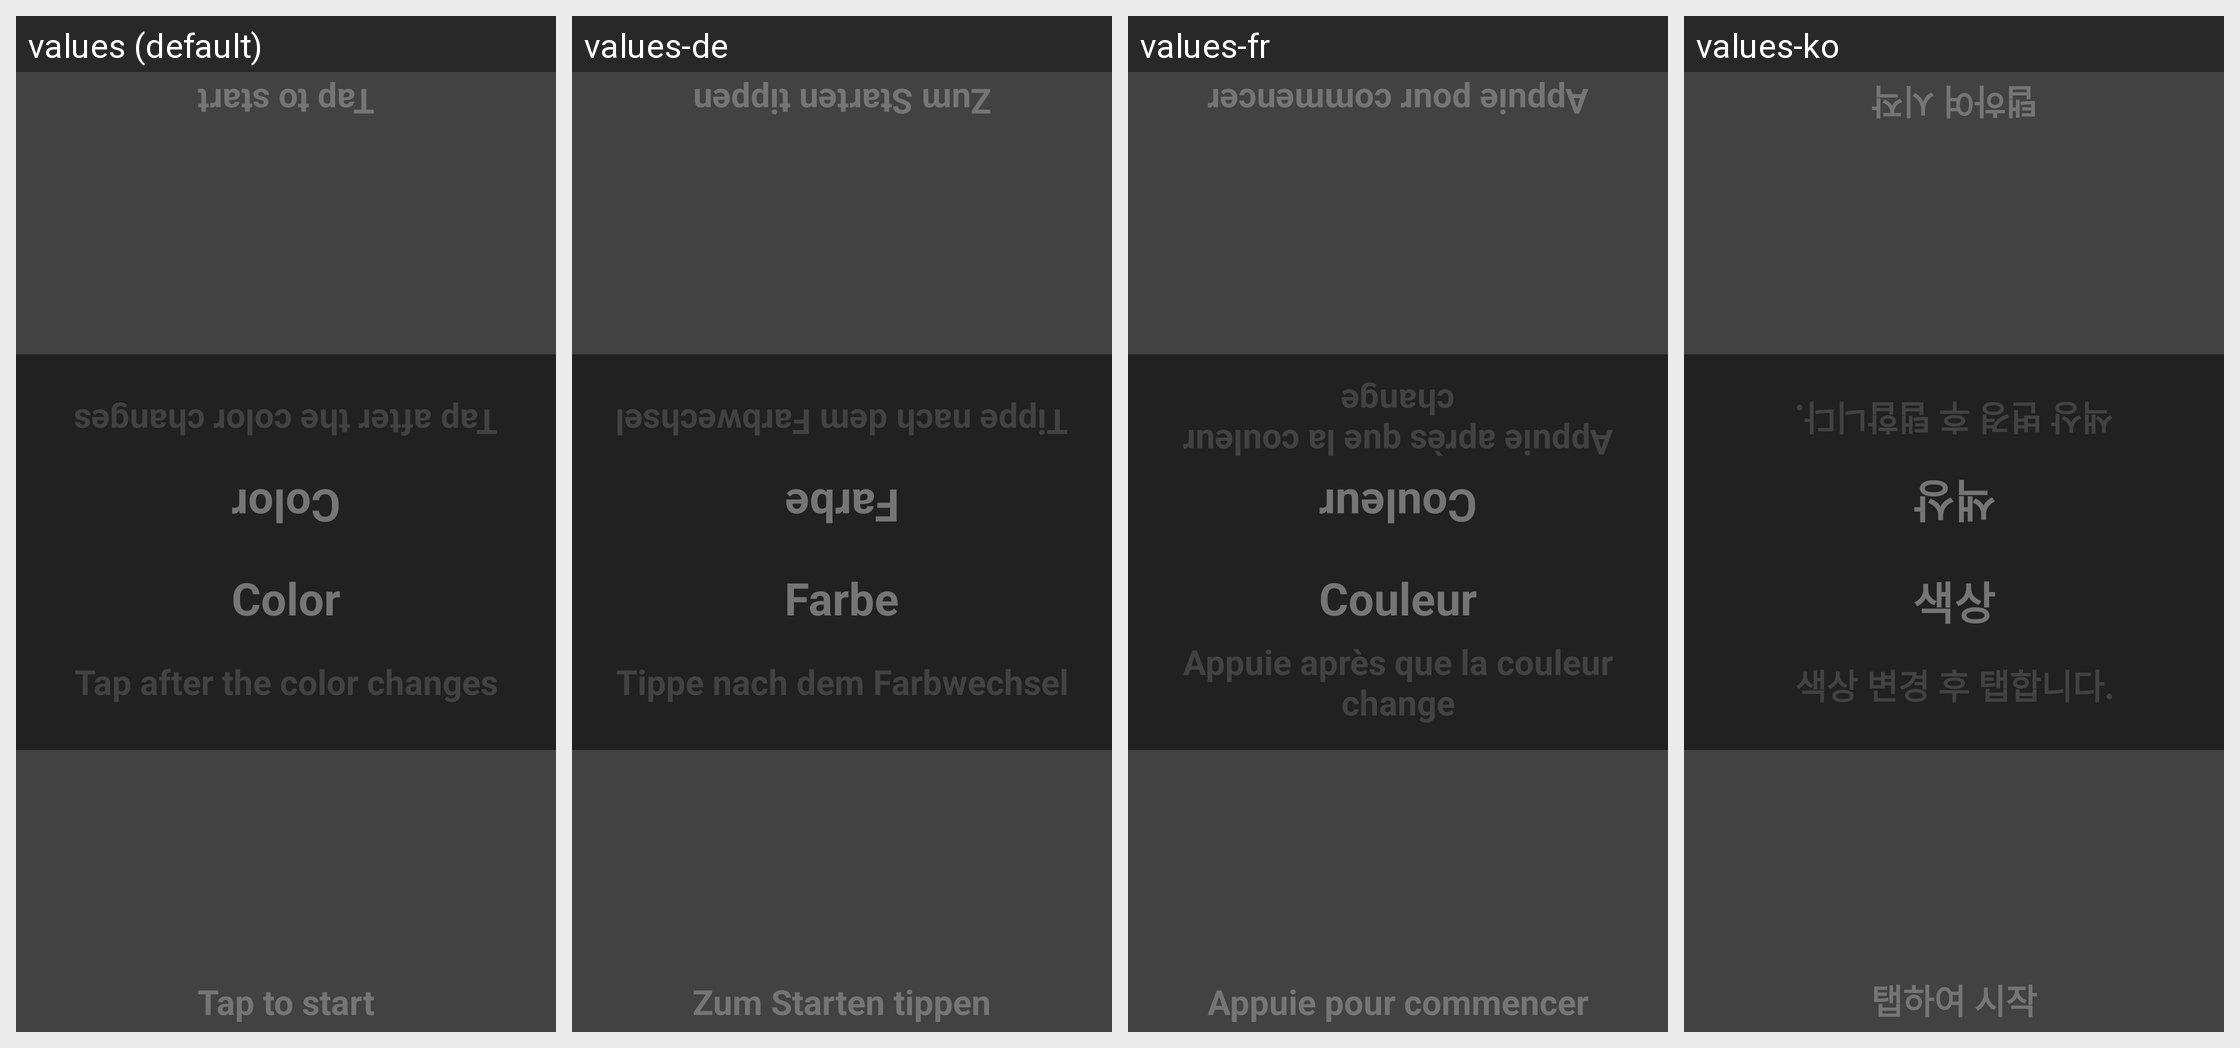

Locale-by-locale string values for the Android screen shown in this grid:
Android screen res/layout/match.xml rendered under 4 locales, left to right: values (default), values-de, values-fr, values-ko. Device: Nexus 5 (rendered at 1080×1920; each locale shown at half size, 540×960, under a caption strip naming it); theme AppTheme.
Other locales in the repository, not shown: values-ar, values-es, values-ja, values-pt, values-ru, values-zh.
Strings drawn on this screen, with the default value and each locale's value (text and hints the layout hard-codes, and strings that could not be matched under every locale, appear in the picture but are not listed):

player_not_ready
  values: Tap to start
  values-de: Zum Starten tippen
  values-fr: Appuie pour commencer
  values-ko: 탭하여 시작

level_color_name
  values: Color
  values-de: Farbe
  values-fr: Couleur
  values-ko: 색상

level_color_description
  values: Tap after the color changes
  values-de: Tippe nach dem Farbwechsel
  values-fr: Appuie après que la couleur change
  values-ko: 색상 변경 후 탭합니다.
